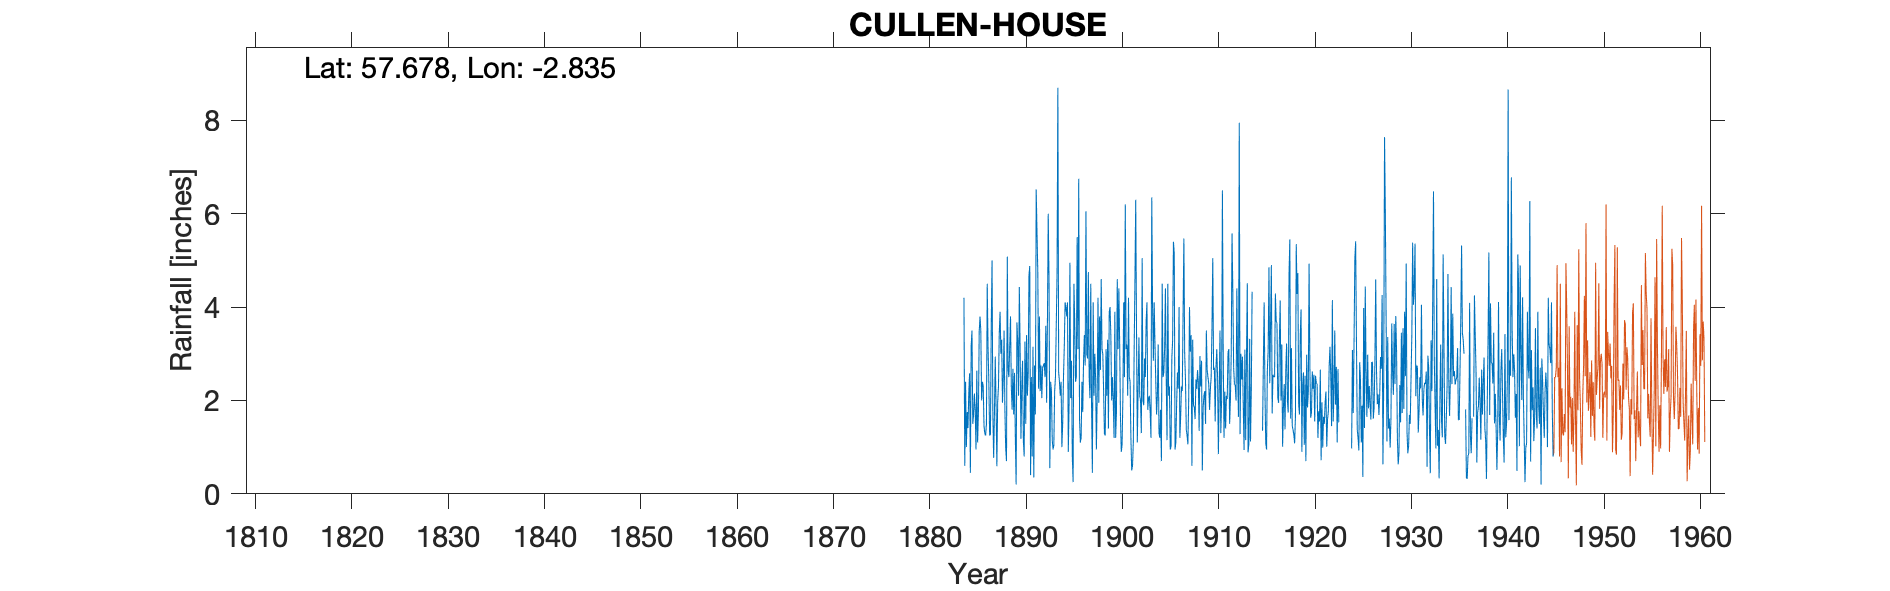

The table this chart was drawn from, first rows:
CULLEN HOUSE GARDENS, , , , , , , , , , , , , , , , , , , , , , , 
Grid ref, NJ503656, Long, -2.835, Lat, 57.68, Elevation, 150, ft, , , , , , , , , , , , , , , 
Station no, 5670, , , , , , , , , , , , , , , , , , , , , , 
, 1880, 1881, 1882, 1883, 1884, 1885, 1886, 1887, 1888, 1889, 1890, 1891, 1892, 1893, 1894, 1895, 1896, 1897, 1898, 1899, 1900, 1901, 1902
January, , , , , 4.2, 1.7, 2.3, 1.71, 1.95, 1.8, 2.27, 2.5, 2.75, 2.4, 2.1, 4.95, 1.6, 2.5, 1.95, 1.4, 3.1, 2.1, 1.1
February, , , , , 0.6, 2.15, 1.45, 0.77, 2.47, 2.68, 2.85, 0.8, 2.05, 2.2, 2.4, 2.05, 1.1, 2.05, 3.8, 3.9, 4.4, 4.2, 2.3
March, , , , , 2.4, 1.8, 1.29, 1.75, 3.5, 1.7, 1.15, 3.15, 2.7, 1.15, 1, 2.85, 1.2, 4.5, 2.65, 4, 3.2, 2.5, 3.35
April, , , , , 1, 0.95, 1.25, 2.94, 1.8, 2.59, 0.8, 0.35, 2.75, 0.95, 1.5, 0.8, 2.4, 1.85, 4.6, 3.4, 1.65, 2.4, 2.1
May, , , , , 1.75, 2.64, 1.5, 1.9, 0.98, 1.23, 3.26, 2.75, 2.8, 1.05, 2.5, 0.25, 1.75, 0.45, 3.1, 2, 0.9, 1.2, 2
June, , , , , 1.41, 1.1, 4.5, 0.59, 0.7, 0.2, 1.5, 1.7, 2.5, 2.2, 3.15, 4.5, 2.85, 4.1, 3, 2.5, 1.05, 0.5, 1.3
July, , , , , 2.15, 1.74, 3.15, 1.96, 5.08, 3.67, 3.4, 6.52, 3.6, 2.5, 4.1, 3.7, 3.4, 2.1, 2.2, 2, 2.05, 0.6, 5.05
August, , , , , 2.58, 3.47, 2.39, 2.3, 2.65, 3.25, 2.1, 5.6, 1.95, 3.6, 4, 2.4, 2.75, 3, 1.3, 1.2, 4.1, 1.1, 2
September, , , , , 0.45, 3.8, 1.25, 3.45, 2.5, 2.1, 2.56, 4.75, 3.7, 4.75, 3.8, 2.5, 6.05, 2.5, 1.25, 3.9, 2.5, 3, 1.9
October, , , , , 3.16, 3.5, 1.27, 3.9, 3.15, 4.43, 4.68, 2.25, 6, 8.7, 4.1, 5.5, 3, 0.95, 3.1, 1.2, 6.2, 4.5, 2.9
November, , , , , 3.5, 2, 3.6, 3, 3.8, 3.08, 4.88, 3.8, 4.55, 2.6, 0.9, 3.1, 2.9, 2.1, 2.1, 1.75, 3.1, 6.3, 2.5
December, , , , , 1.5, 2.4, 5, 3.3, 2.3, 1.18, 0.4, 2.2, 0.55, 2.4, 1.95, 6.75, 4.75, 4.2, 3.3, 4.6, 3.2, 3.5, 3.7
Total, , , , , 24.7, 27.25, 28.95, 27.57, 30.88, 27.91, 29.85, 36.37, 35.9, 34.5, 31.5, 39.35, 33.75, 30.3, 32.35, 31.85, 35.45, 31.9, 30.2
